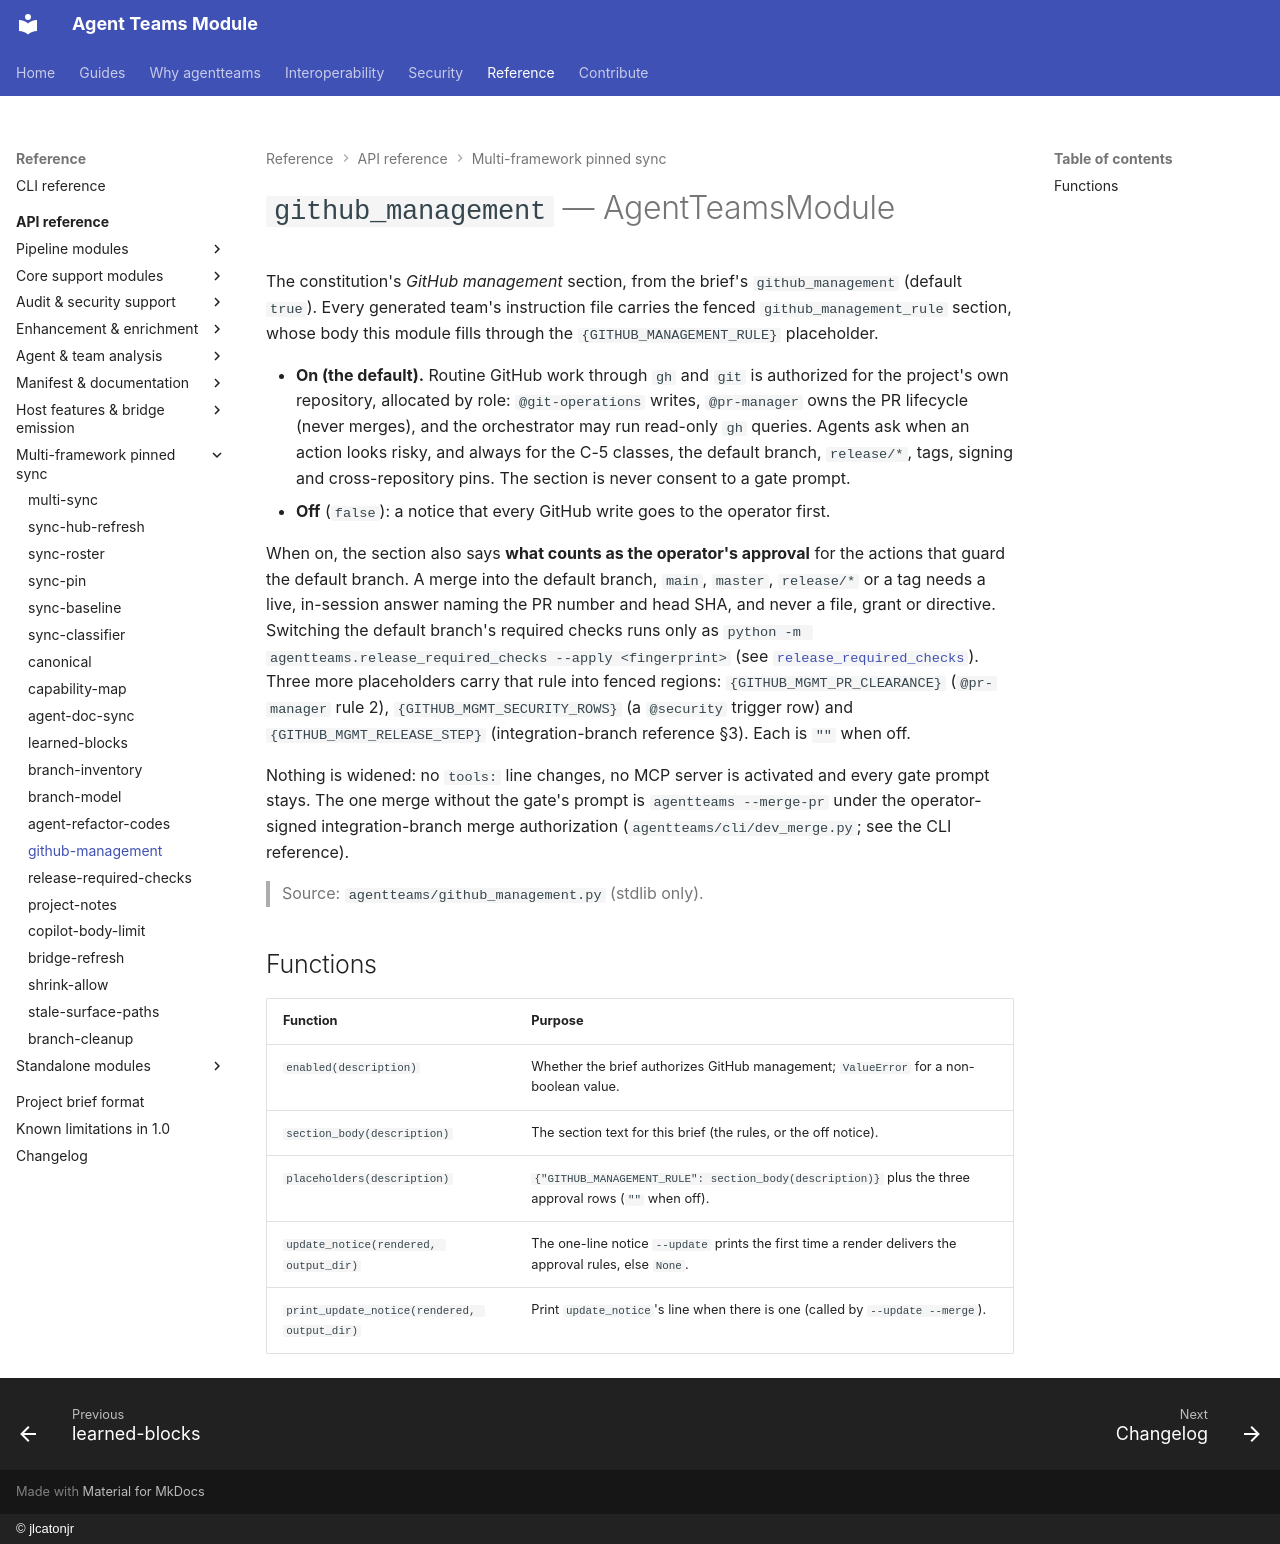

repository: jlcatonjr/agentteams · page: api-reference/github-management/index.html · generator: mkdocs · copyright: © jlcatonjr

# `github_management` — AgentTeamsModule

The constitution's *GitHub management* section, from the brief's `github_management` (default `true`). Every
generated team's instruction file carries the fenced `github_management_rule` section, whose body this module
fills through the `{GITHUB_MANAGEMENT_RULE}` placeholder.

- **On (the default).** Routine GitHub work through `gh` and `git` is authorized for the project's own repository,
  allocated by role: `@git-operations` writes, `@pr-manager` owns the PR lifecycle (never merges), and the orchestrator
  may run read-only `gh` queries. Agents ask when an action looks risky, and always for the C-5 classes, the default
  branch, `release/*`, tags, signing and cross-repository pins. The section is never consent to a gate prompt.
- **Off** (`false`): a notice that every GitHub write goes to the operator first.

When on, the section also says **what counts as the operator's approval** for the actions that guard the default
branch. A merge into the default branch, `main`, `master`, `release/*` or a tag needs a live, in-session answer naming
the PR number and head SHA, and never a file, grant or directive. Switching the default branch's required checks runs
only as `python -m agentteams.release_required_checks --apply <fingerprint>` (see
[`release_required_checks`](release-required-checks.md)). Three more placeholders carry that rule into fenced regions:
`{GITHUB_MGMT_PR_CLEARANCE}` (`@pr-manager` rule 2), `{GITHUB_MGMT_SECURITY_ROWS}` (a `@security` trigger row) and
`{GITHUB_MGMT_RELEASE_STEP}` (integration-branch reference §3). Each is `""` when off.

Nothing is widened: no `tools:` line changes, no MCP server is activated and every gate prompt stays. The one merge
without the gate's prompt is `agentteams --merge-pr` under the operator-signed integration-branch merge
authorization (`agentteams/cli/dev_merge.py`; see the CLI reference).

> Source: `agentteams/github_management.py` (stdlib only).

## Functions

| Function | Purpose |
|----------|---------|
| `enabled(description)` | Whether the brief authorizes GitHub management; `ValueError` for a non-boolean value. |
| `section_body(description)` | The section text for this brief (the rules, or the off notice). |
| `placeholders(description)` | `{"GITHUB_MANAGEMENT_RULE": section_body(description)}` plus the three approval rows (`""` when off). |
| `update_notice(rendered, output_dir)` | The one-line notice `--update` prints the first time a render delivers the approval rules, else `None`. |
| `print_update_notice(rendered, output_dir)` | Print `update_notice`'s line when there is one (called by `--update --merge`). |
